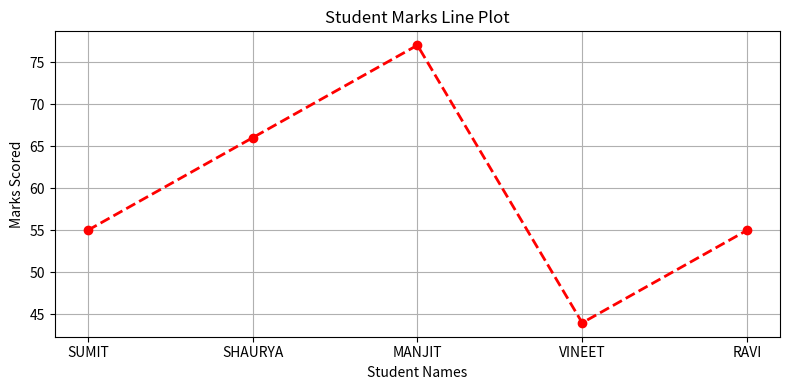
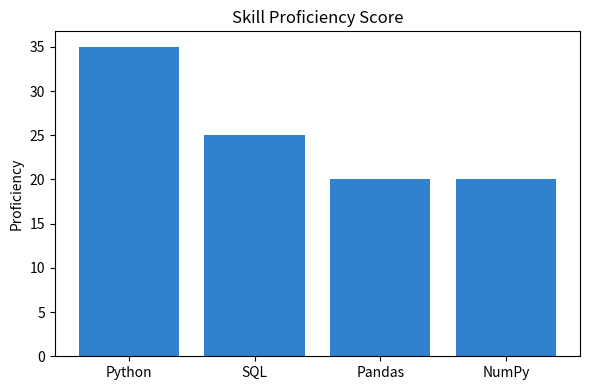
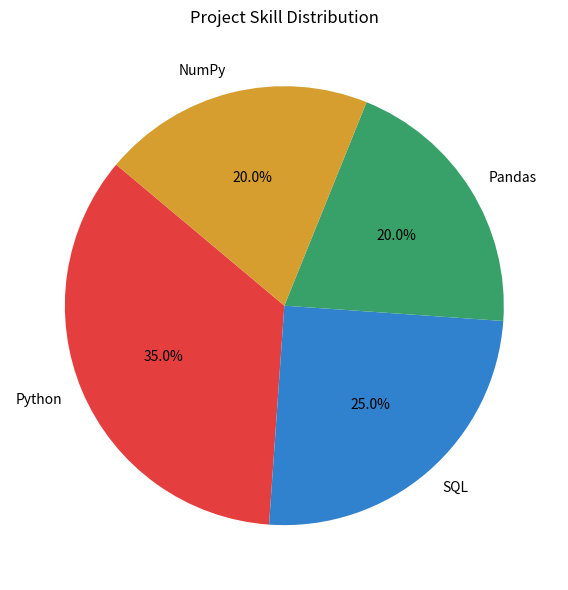
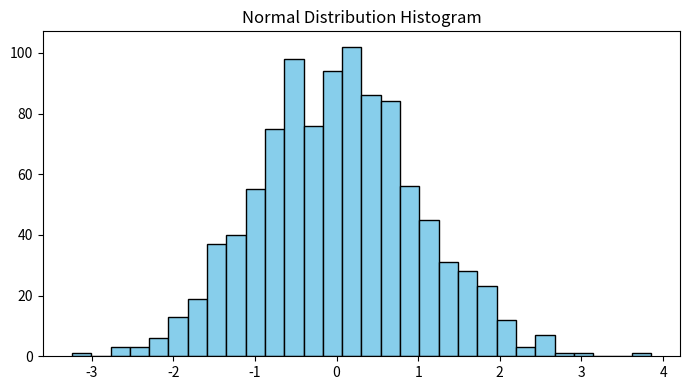
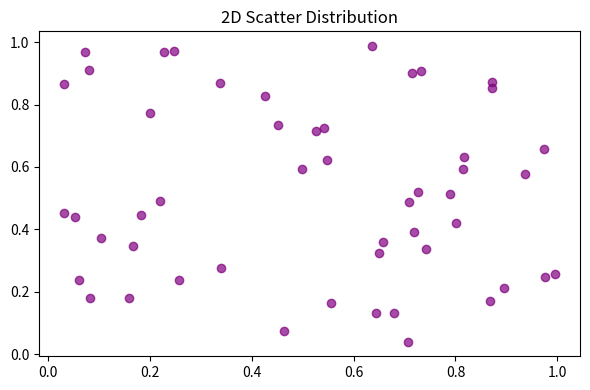
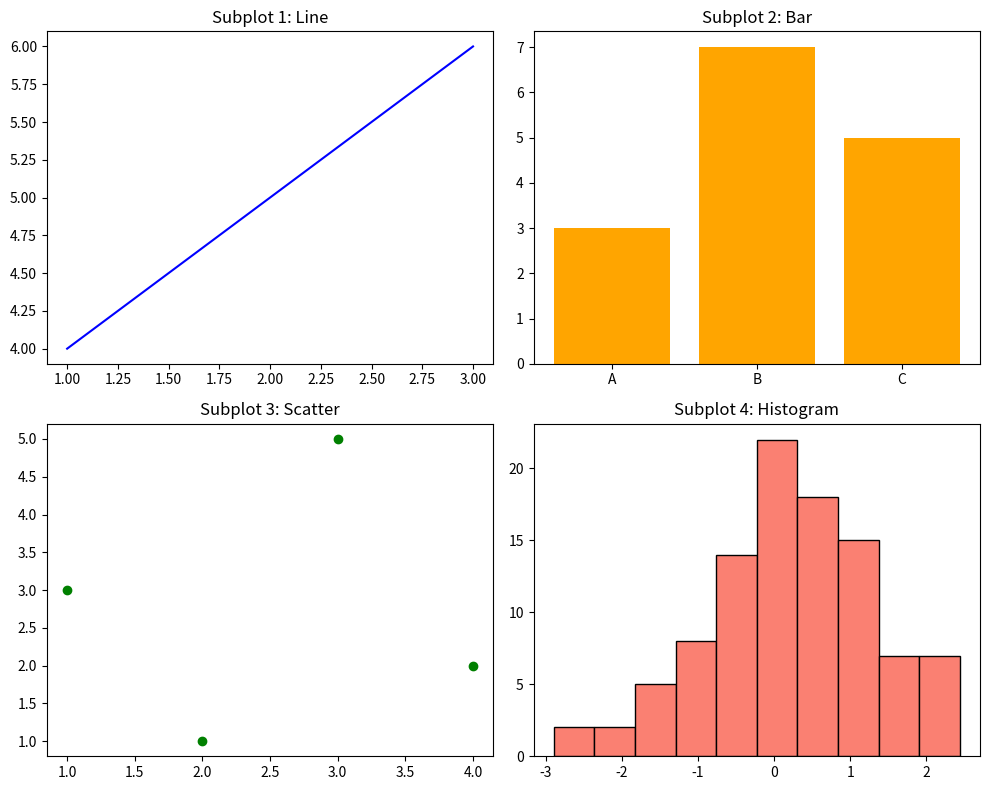

Python code for these plots, in order:
"""
Matplotlib & NumPy Data Visualization Suite
Demonstrates 12 different graph styles:
1. Basic Line Plot
2. Formatted Line Plot with Markers
3. Multi-Line Plot with Legends
4. Bar Chart & Horizontal Bar Chart
5. Pie Chart with Percentages
6. Histogram Distribution
7. Scatter Plot
8. Area Fill Chart
9. Stack Plot
10. Box Plot
11. Violin Plot
12. 2x2 Subplots Multi-figure
"""

import matplotlib.pyplot as plt
import numpy as np

def demo_line_plots():
    names = ["SUMIT", "SHAURYA", "MANJIT", "VINEET", "RAVI"]
    marks = [55, 66, 77, 44, 55]
    plt.figure(figsize=(8, 4))
    plt.plot(names, marks, color='red', linestyle='--', linewidth=2, marker='o')
    plt.title('Student Marks Line Plot')
    plt.xlabel('Student Names')
    plt.ylabel('Marks Scored')
    plt.grid(True)
    plt.tight_layout()
    plt.show()

def demo_bar_and_pie():
    categories = ['Python', 'SQL', 'Pandas', 'NumPy']
    values = [35, 25, 20, 20]
    
    # Bar Chart
    plt.figure(figsize=(6, 4))
    plt.bar(categories, values, color='#3182CE')
    plt.title('Skill Proficiency Score')
    plt.ylabel('Proficiency')
    plt.tight_layout()
    plt.show()

    # Pie Chart
    plt.figure(figsize=(6, 6))
    plt.pie(values, labels=categories, autopct='%1.1f%%', startangle=140, colors=['#E53E3E', '#3182CE', '#38A169', '#D69E2E'])
    plt.title('Project Skill Distribution')
    plt.tight_layout()
    plt.show()

def demo_statistical_plots():
    np.random.seed(42)
    data = np.random.randn(1000)
    
    # Histogram
    plt.figure(figsize=(7, 4))
    plt.hist(data, bins=30, color='skyblue', edgecolor='black')
    plt.title('Normal Distribution Histogram')
    plt.tight_layout()
    plt.show()

    # Scatter Plot
    x = np.random.rand(50)
    y = np.random.rand(50)
    plt.figure(figsize=(6, 4))
    plt.scatter(x, y, color='purple', alpha=0.7)
    plt.title('2D Scatter Distribution')
    plt.tight_layout()
    plt.show()

def demo_subplots():
    fig, ax = plt.subplots(2, 2, figsize=(10, 8))
    
    # Plot 1: Line
    ax[0, 0].plot([1, 2, 3], [4, 5, 6], color='blue')
    ax[0, 0].set_title('Subplot 1: Line')

    # Plot 2: Bar
    ax[0, 1].bar(['A', 'B', 'C'], [3, 7, 5], color='orange')
    ax[0, 1].set_title('Subplot 2: Bar')

    # Plot 3: Scatter
    ax[1, 0].scatter([1, 2, 3, 4], [3, 1, 5, 2], color='green')
    ax[1, 0].set_title('Subplot 3: Scatter')

    # Plot 4: Histogram
    ax[1, 1].hist(np.random.randn(100), color='salmon', edgecolor='black')
    ax[1, 1].set_title('Subplot 4: Histogram')

    plt.tight_layout()
    plt.show()

if __name__ == '__main__':
    print("Running Matplotlib Visualization Suite demonstrations...")
    print("1. Launching Line Plot...")
    demo_line_plots()
    print("2. Launching Bar and Pie Charts...")
    demo_bar_and_pie()
    print("3. Launching Statistical Histograms & Scatters...")
    demo_statistical_plots()
    print("4. Launching Subplots...")
    demo_subplots()
